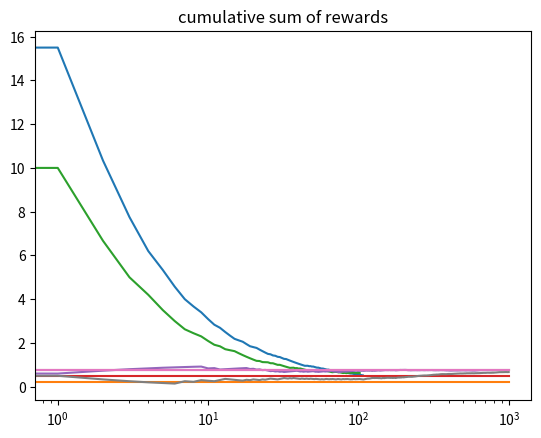

Here is the Python script that generated this plot:
import numpy as np 
import matplotlib.pyplot as plt



NUM_ITERS = 1000
EPS = 0.1
BANDITS_PROBABILITIES = [0.2, 0.5, 0.75]




class Bandit:
	def __init__(self, p):
		self.win_rate = p
		self.win_estimate = 10

		self.num_wins = 0
		# This must be intialized with 1
		self.num_plays = 1
		# self.p_estimate_list = [self.win_estimate]
		self.p_estimate_list = [self.win_estimate]

	def play(self):
		stat = np.random.random() < self.win_rate
		self.num_plays += 1
		if stat:
			self.num_wins += 1
		return stat

	def update_estimate(self, last_try):
		self.win_estimate = ((self.num_plays - 1) * self.win_estimate + last_try) / (self.num_plays)

	def update_p_estimate_list(self):
		self.p_estimate_list.append(self.win_estimate)

def experiment(EPS):
	bandits = [Bandit(band_prob) for band_prob in BANDITS_PROBABILITIES]

	# We initialize the initial estimates as below
	# infact we are trying this in a way to see how powerful this optimistic algorithm is 
	# The least probable bandit has the biggest initail estiamte
	# bandits[0].win_estimate = 30
	# bandits[1].win_estimate = 20
	# bandits[2].win_estimate = 10

	# Another thing to consider is we can assign small value to the most probable bandit

	bandits[0].win_estimate = 30
	bandits[1].win_estimate = 20
	bandits[2].win_estimate = 0.2
	rewards = np.zeros(NUM_ITERS)

	num_times_explored = 0
	num_times_exploited = 0

	optimal_badit_palyed = 0
	
	optimal_bandit_idx = np.argmax([bandit.win_rate for bandit in bandits])
	for i in range(NUM_ITERS):
		if np.random.random() < EPS:
			num_times_explored += 1
			j = np.random.randint(0, len(bandits))
		else:
			num_times_exploited += 1
			j = np.argmax([bandit.win_estimate for bandit in bandits])

		if j == optimal_bandit_idx:
			optimal_badit_palyed += 1


		win_or_not = bandits[j].play()
		rewards[i] = win_or_not
		bandits[j].update_estimate(win_or_not)
		bandits[j].update_p_estimate_list()
		# EPS = 0.999 * EPS
	print(f"Optimal bandit {np.argmax(BANDITS_PROBABILITIES)}")
	print(f"total rewards: {rewards.sum() / NUM_ITERS}")
	print(f"Number of times explored {num_times_explored}")
	print(f"Number of times exploited {num_times_exploited}")
	print("############################################################")
	for bandit in bandits:
		print("Mean win estimate of the bandit:", bandit.win_estimate)
		print(f"This bandit was played {bandit.num_plays} times")
		print(f"This bandit won {bandit.num_wins} times")
		print("Actual win rate of the bandit:", bandit.win_rate)
		print("average reward of the bandit:", bandit.num_wins / bandit.num_plays)
		print("############################################################")
		plt.plot(np.array(bandit.p_estimate_list))
		plt.plot(np.ones(NUM_ITERS) * bandit.win_rate)
		plt.xscale("log")
		plt.show()

	print("Best slot machine:", np.argmax([bandit.win_estimate for bandit in bandits]))
	cumulative_reward = np.cumsum(rewards) / np.arange(1, NUM_ITERS + 1)

	plt.plot(np.ones(NUM_ITERS) * np.max(BANDITS_PROBABILITIES))
	plt.plot(cumulative_reward)
	plt.title("cumulative sum of rewards")
	plt.xscale("log")
	plt.show()


if __name__ == "__main__":
	experiment(EPS)